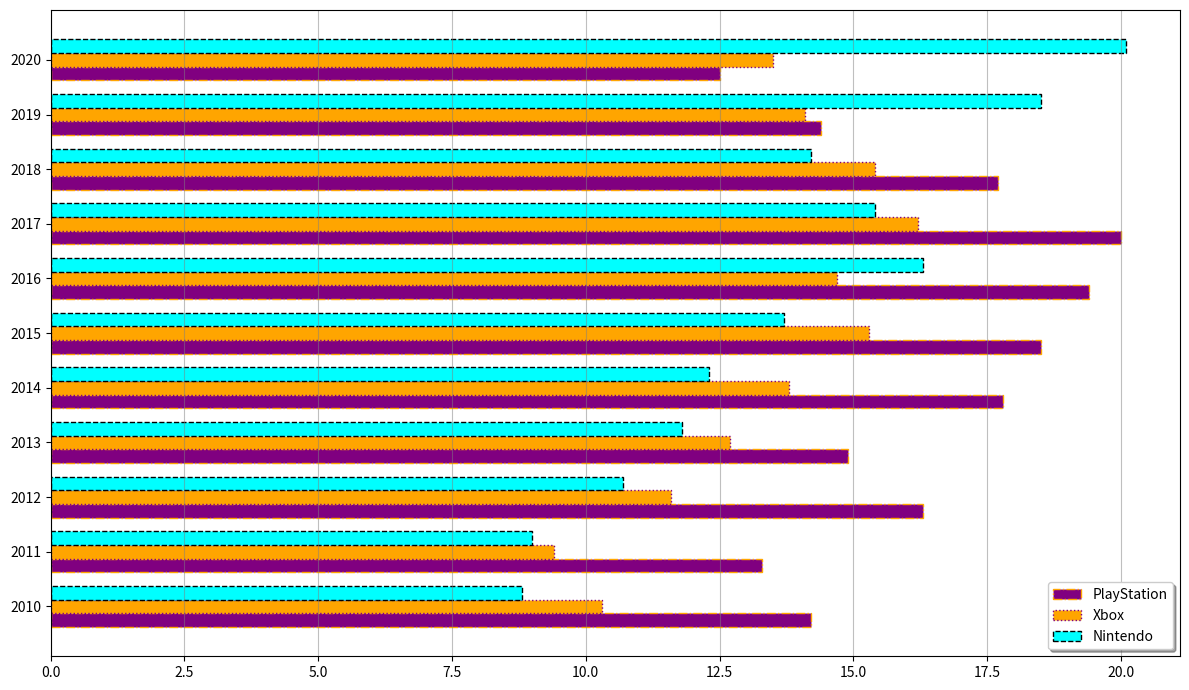

This figure's Python source:
import matplotlib.pyplot as plt
import numpy as np

years = list(range(2010, 2021))
playstation_sales = [14.2, 13.3, 16.3, 14.9, 17.8, 18.5, 19.4, 20.0, 17.7, 14.4, 12.5]
xbox_sales = [10.3, 9.4, 11.6, 12.7, 13.8, 15.3, 14.7, 16.2, 15.4, 14.1, 13.5]
nintendo_sales = [8.8, 9.0, 10.7, 11.8, 12.3, 13.7, 16.3, 15.4, 14.2, 18.5, 20.1]

fig, ax = plt.subplots(figsize=(12, 7))

bar_width = 0.25
r1 = np.arange(len(years))
r2 = [x + bar_width for x in r1]
r3 = [x + bar_width for x in r2]

ax.barh(r1, playstation_sales, color='purple', height=bar_width, edgecolor='orange', linestyle='-.')
ax.barh(r2, xbox_sales, color='orange', height=bar_width, edgecolor='purple', linestyle=':')
ax.barh(r3, nintendo_sales, color='cyan', height=bar_width, edgecolor='black', linestyle='--')

plt.grid(axis='x', linestyle='-', linewidth=0.8, color='grey', alpha=0.5)

ax.set_yticks([r + bar_width for r in range(len(years))])
ax.set_yticklabels(years)
ax.legend(['PlayStation', 'Xbox', 'Nintendo'], loc='lower right', frameon=True, shadow=True)

plt.tight_layout()
plt.show()
